Image classification data set "tools" (aiegoo/aitim-hhi on GitHub). Class labels (5): background, hammer, measuring tape, pliers, screwdriver.

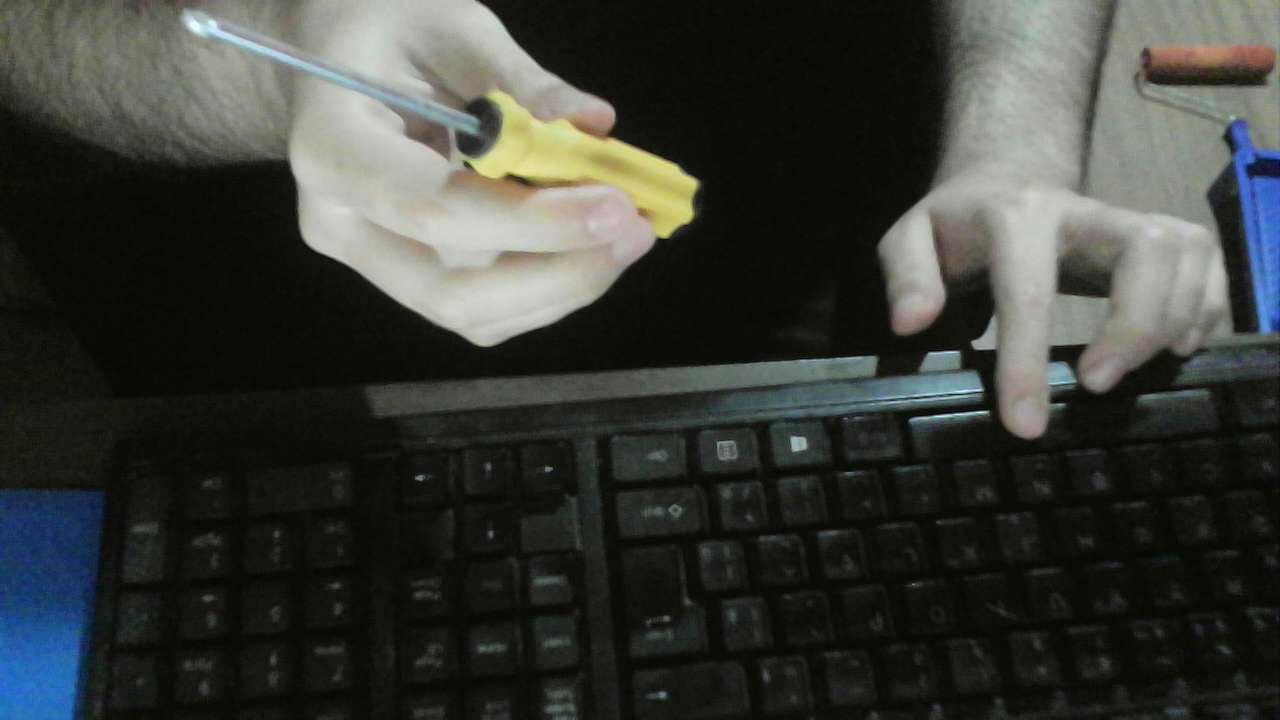
Label: screwdriver

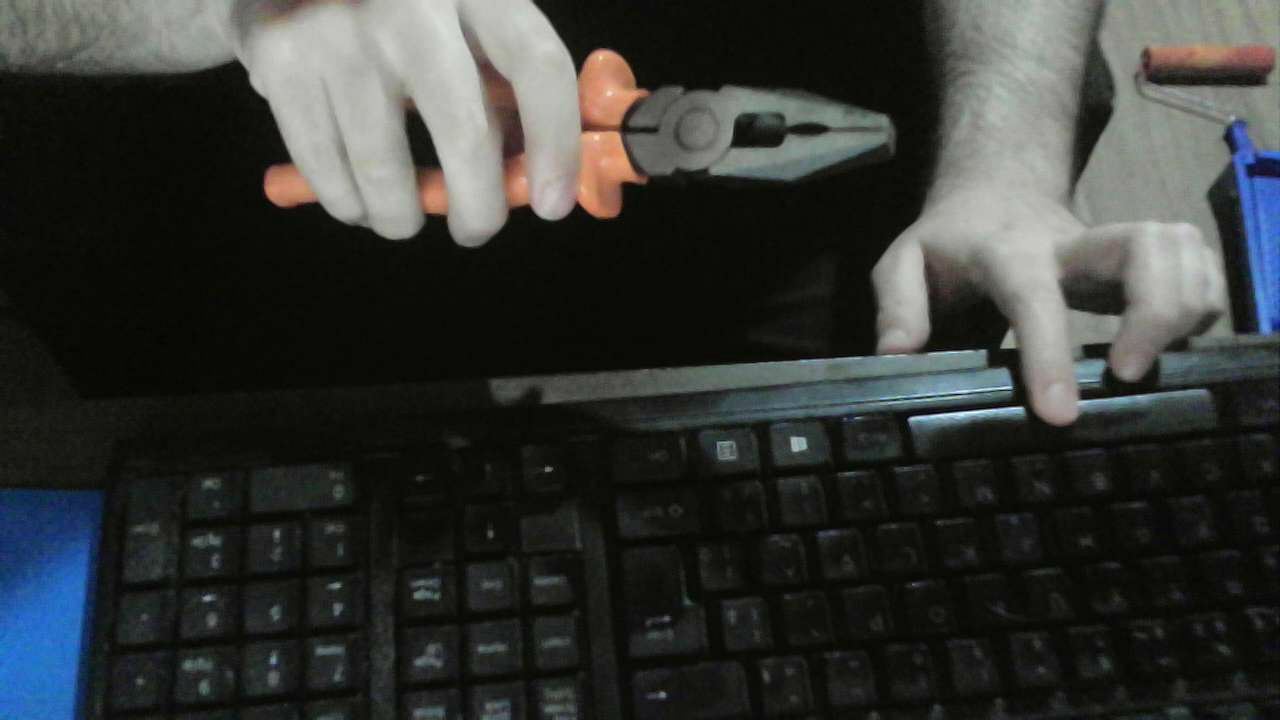
Label: pliers

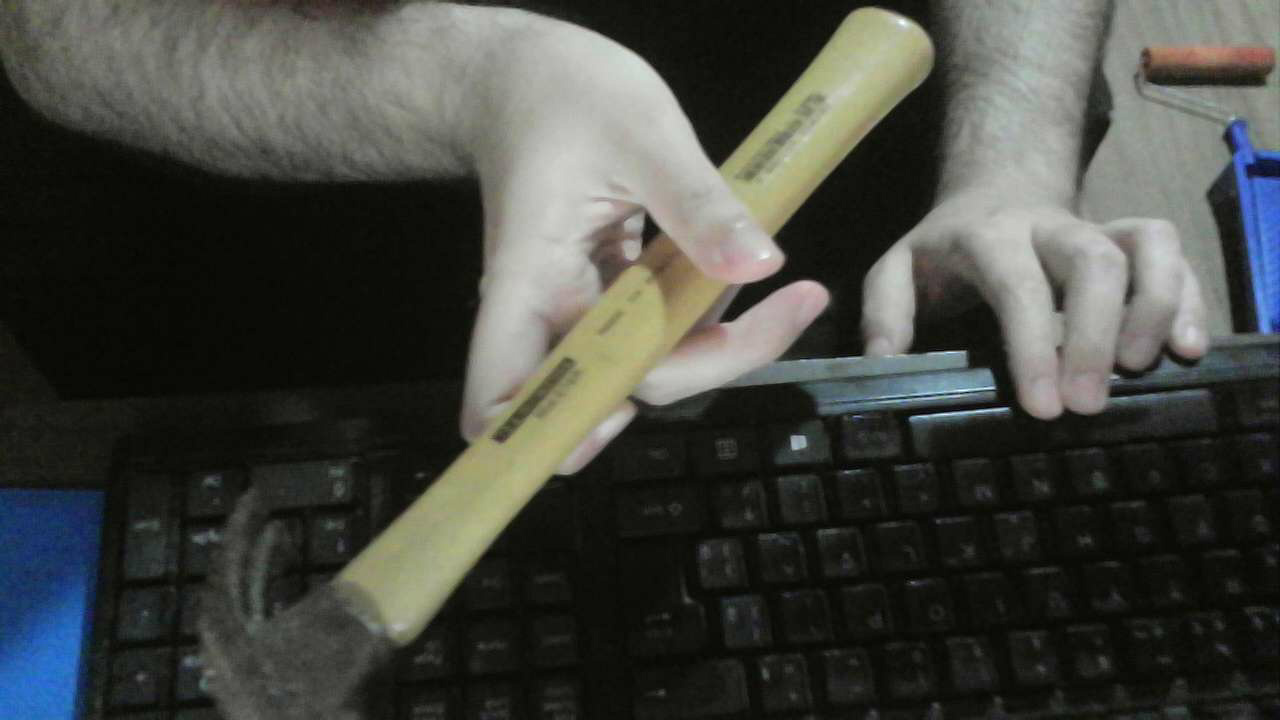
Label: hammer

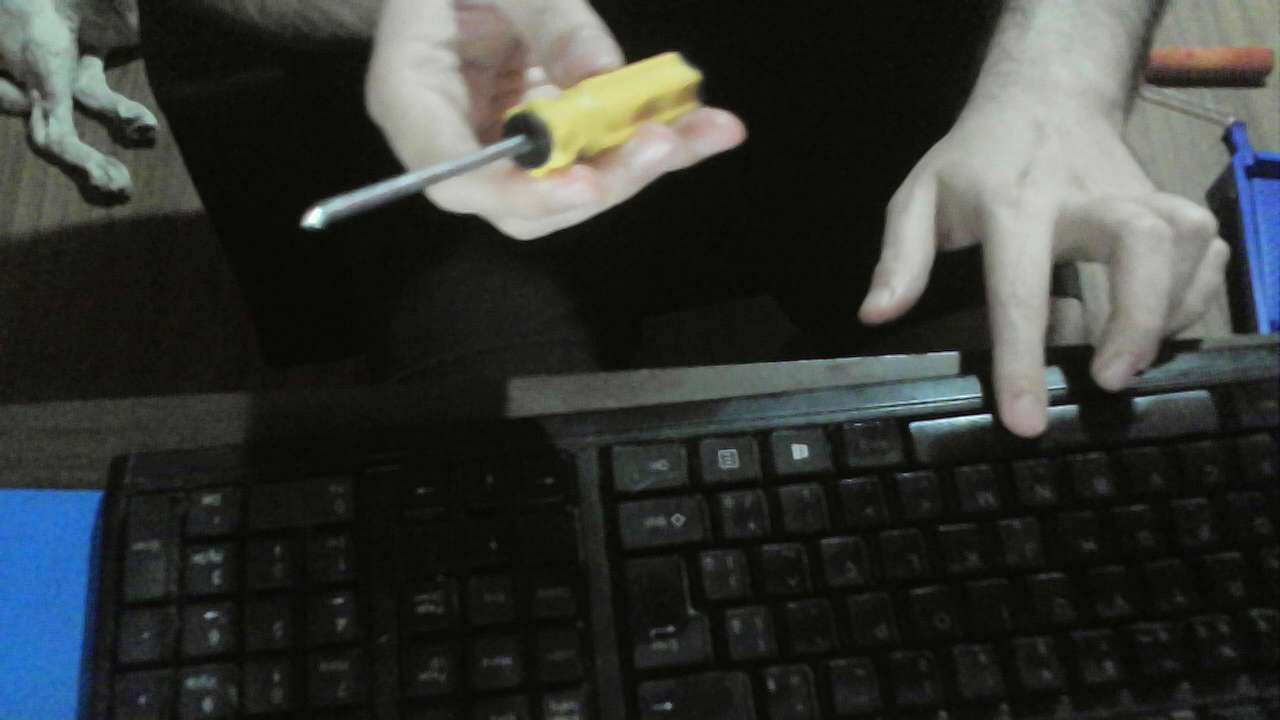
Label: screwdriver

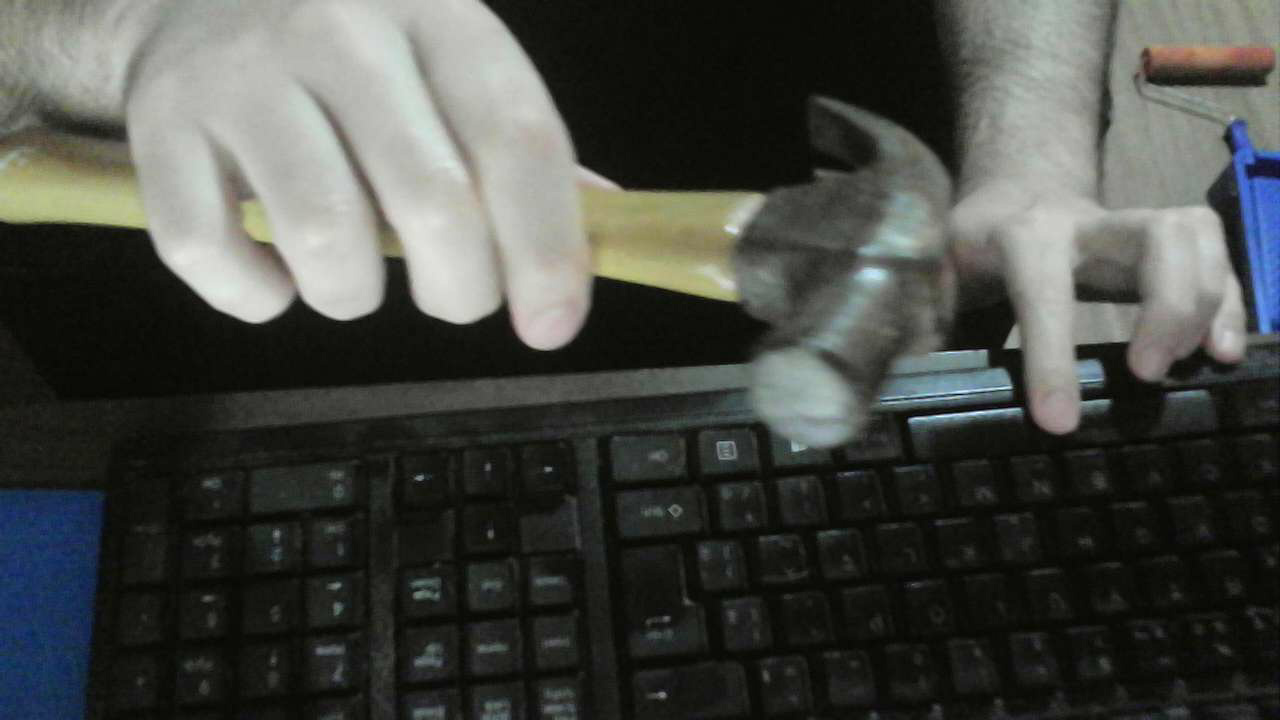
Label: hammer

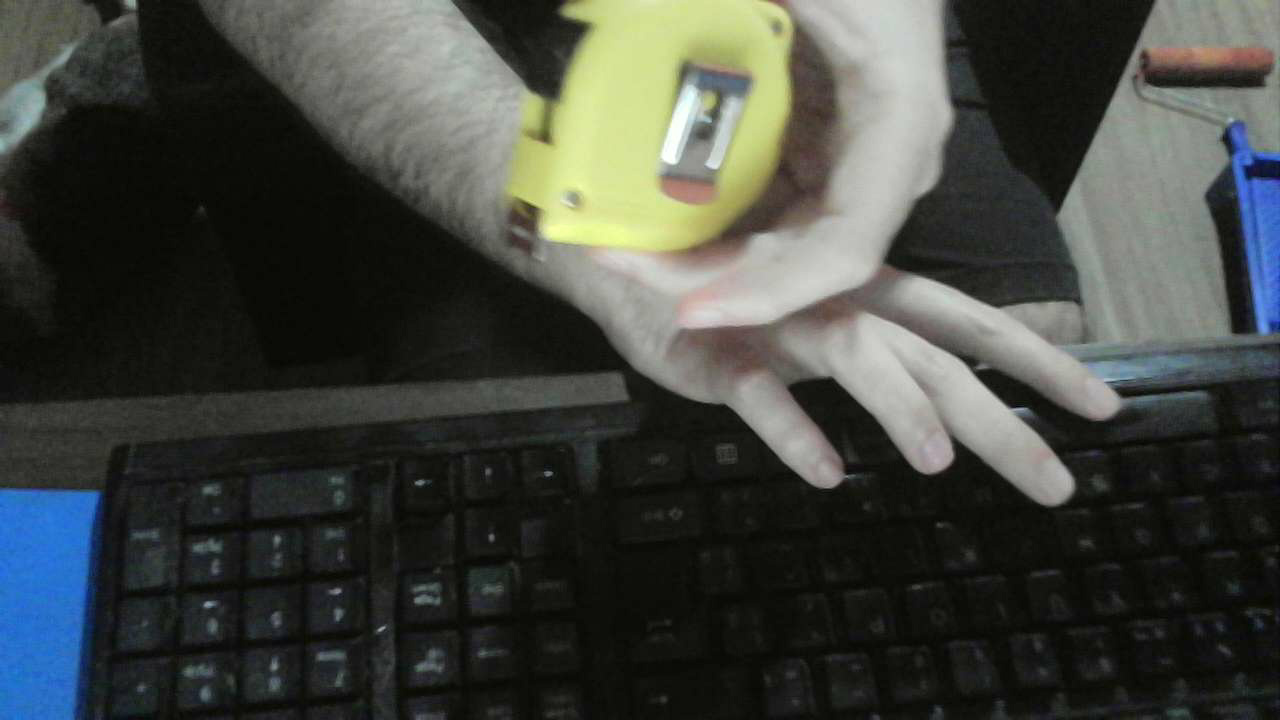
Label: measuring tape
